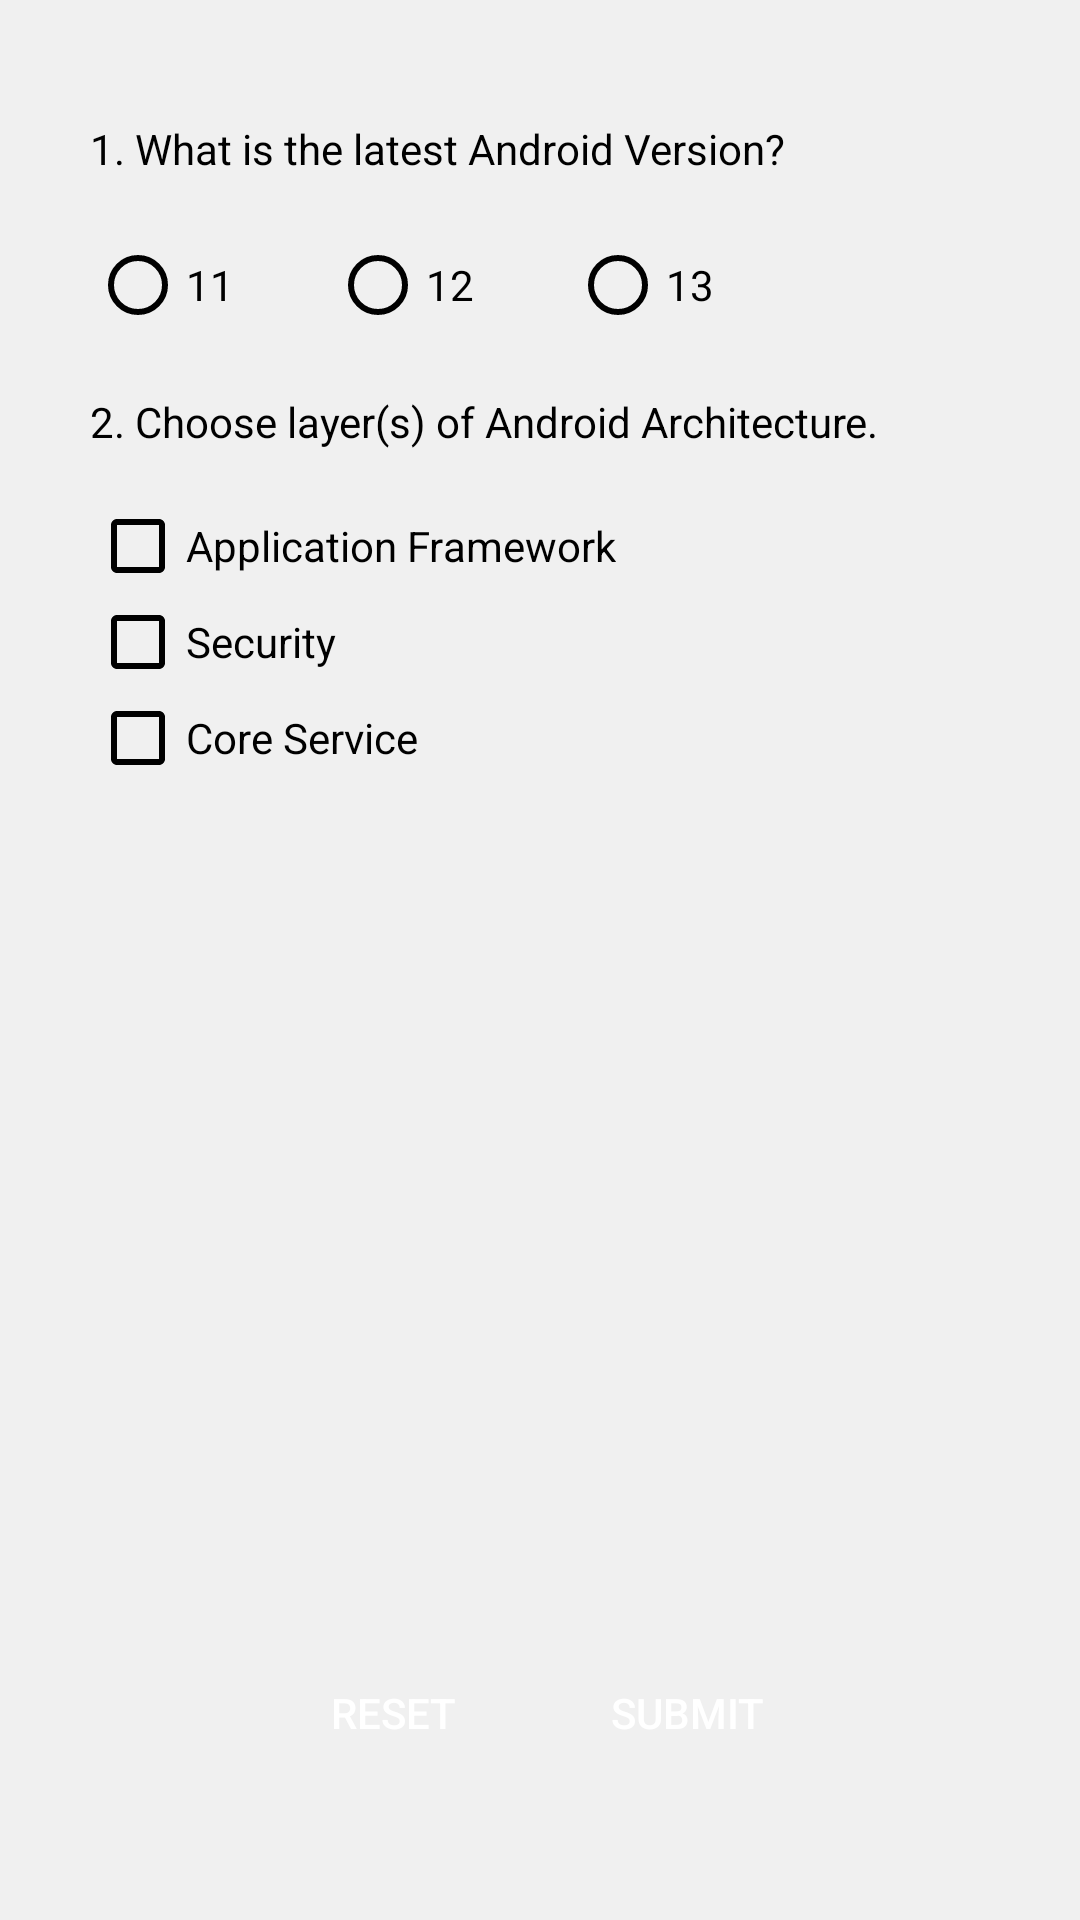

The Android layout XML behind this screen, and the referenced resources:
<!-- AndroidManifest.xml: application theme Theme.Assignment6 -->
<!-- res/layout/activity_quiz.xml -->
<?xml version="1.0" encoding="utf-8"?>
<androidx.constraintlayout.widget.ConstraintLayout xmlns:android="http://schemas.android.com/apk/res/android"
    xmlns:app="http://schemas.android.com/apk/res-auto"
    xmlns:tools="http://schemas.android.com/tools"
    android:layout_width="match_parent"
    android:layout_height="match_parent"
    android:background="#F0F0F0"
    tools:context=".QuizActivity">

    <TextView
        android:id="@+id/textView"
        android:layout_width="0dp"
        android:layout_height="wrap_content"
        android:layout_marginStart="30dp"
        android:layout_marginTop="40dp"
        android:layout_marginEnd="30dp"
        android:text="1. What is the latest Android Version?"
        android:textColor="#000000"
        app:layout_constraintEnd_toEndOf="parent"
        app:layout_constraintStart_toStartOf="parent"
        app:layout_constraintTop_toTopOf="parent" />

    <TextView
        android:id="@+id/textView2"
        android:layout_width="0dp"
        android:layout_height="wrap_content"
        android:layout_marginStart="30dp"
        android:layout_marginTop="20dp"
        android:layout_marginEnd="30dp"
        android:text="2. Choose layer(s) of Android Architecture."
        android:textColor="#000000"
        app:layout_constraintEnd_toEndOf="parent"
        app:layout_constraintHorizontal_bias="1.0"
        app:layout_constraintStart_toStartOf="parent"
        app:layout_constraintTop_toBottomOf="@+id/radioGroup" />

    <RadioGroup
        android:id="@+id/radioGroup"
        android:layout_width="wrap_content"
        android:layout_height="wrap_content"
        android:layout_alignParentBottom="true"
        android:layout_marginTop="20dp"
        android:orientation="horizontal"
        app:layout_constraintStart_toStartOf="@+id/textView"
        app:layout_constraintTop_toBottomOf="@+id/textView">

        <RadioButton
            android:id="@+id/firstRadio"
            android:layout_width="80dp"
            android:layout_height="wrap_content"
            android:buttonTint="#000000"
            android:text="11"
            android:textColor="#000000"
            tools:layout_editor_absoluteX="138dp"
            tools:layout_editor_absoluteY="191dp" />

        <RadioButton
            android:id="@+id/secondRadio"
            android:layout_width="80dp"
            android:layout_height="wrap_content"
            android:buttonTint="#000000"
            android:text="12"
            android:textColor="#000000"
            tools:layout_editor_absoluteX="47dp"
            tools:layout_editor_absoluteY="204dp" />

        <RadioButton
            android:id="@+id/thirdRadio"
            android:layout_width="80dp"
            android:layout_height="wrap_content"
            android:buttonTint="#000000"
            android:text="13"
            android:textColor="#000000"
            tools:layout_editor_absoluteX="47dp"
            tools:layout_editor_absoluteY="204dp" />

    </RadioGroup>

    <androidx.constraintlayout.widget.ConstraintLayout
        android:id="@+id/checkboxes"
        android:layout_width="wrap_content"
        android:layout_height="wrap_content"
        android:layout_marginTop="16dp"
        app:layout_constraintStart_toStartOf="@+id/textView2"
        app:layout_constraintTop_toBottomOf="@+id/textView2">

        <CheckBox
            android:id="@+id/firstCheckBox"
            android:layout_width="wrap_content"
            android:layout_height="wrap_content"
            android:layout_alignParentEnd="true"
            android:buttonTint="#000000"
            android:text="Application Framework"
            android:textColor="#000000"
            android:textSize="14sp"
            app:layout_constraintBottom_toTopOf="@+id/secondCheckBox"
            app:layout_constraintEnd_toEndOf="parent"
            app:layout_constraintStart_toStartOf="parent"
            app:layout_constraintTop_toTopOf="parent" />

        <CheckBox
            android:id="@+id/secondCheckBox"
            android:layout_width="0dp"
            android:layout_height="wrap_content"
            android:layout_alignParentStart="true"
            android:buttonTint="#000000"
            android:text="Security"
            android:textColor="#000000"
            android:textSize="14sp"
            app:layout_constraintBottom_toTopOf="@+id/thirdCheckBox"
            app:layout_constraintEnd_toEndOf="parent"
            app:layout_constraintStart_toStartOf="@+id/firstCheckBox"
            app:layout_constraintTop_toBottomOf="@+id/firstCheckBox" />

        <CheckBox
            android:id="@+id/thirdCheckBox"
            android:layout_width="wrap_content"
            android:layout_height="wrap_content"
            android:layout_alignParentStart="true"
            android:buttonTint="#000000"
            android:text="Core Service"
            android:textColor="#000000"
            android:textSize="14sp"
            app:layout_constraintBottom_toBottomOf="parent"
            app:layout_constraintStart_toStartOf="@+id/secondCheckBox"
            app:layout_constraintTop_toBottomOf="@+id/secondCheckBox" />

    </androidx.constraintlayout.widget.ConstraintLayout>

    <LinearLayout
        android:layout_width="wrap_content"
        android:layout_height="wrap_content"
        android:layout_marginStart="20dp"
        android:layout_marginEnd="20dp"
        android:layout_marginBottom="40dp"
        android:orientation="horizontal"
        app:layout_constraintBottom_toBottomOf="parent"
        app:layout_constraintEnd_toEndOf="parent"
        app:layout_constraintStart_toStartOf="parent">

        <Button
            android:id="@+id/resetBnt"
            android:layout_width="wrap_content"
            android:layout_height="wrap_content"
            android:layout_margin="5dp"
            android:layout_weight="1"
            android:background="@drawable/corner_button"
            android:text="Reset"
            android:textColor="#FFFFFF" />

        <Button
            android:id="@+id/submitBnt"
            android:layout_width="wrap_content"
            android:layout_height="wrap_content"
            android:layout_margin="5dp"
            android:layout_weight="1"
            android:background="@drawable/corner_button"
            android:text="Submit"
            android:textColor="@color/white" />
    </LinearLayout>


</androidx.constraintlayout.widget.ConstraintLayout>
<!-- resources referenced by this layout -->
<resources>
  <style name="Theme.Assignment6" parent="Theme.AppCompat.DayNight.DarkActionBar">
          
          <item name="colorPrimary">@color/purple_500</item>
          <item name="colorPrimaryVariant">@color/purple_700</item>
          <item name="colorOnPrimary">@color/white</item>
          
          <item name="colorSecondary">@color/teal_200</item>
          <item name="colorSecondaryVariant">@color/teal_700</item>
          <item name="colorOnSecondary">@color/black</item>
          
          <item name="android:statusBarColor">?attr/colorPrimaryVariant</item>
          
      </style>
  <!-- not gathered from this repository: default colours our renderer supplied (Android Studio template values) -->
  <color name="purple_500">#FF6200EE</color>
  <color name="purple_700">#FF3700B3</color>
  <color name="teal_200">#FF03DAC5</color>
  <color name="teal_700">#FF018786</color>
  <color name="black">#FF000000</color>
  <color name="white">#FFFFFFFF</color>
</resources>
